Run: headless pygame with SDL's dummy video driver; simulated clock (each Clock.tick advances the game by its frame time, no real sleeping); random seed 0; keys injected as events and as key.get_pressed() state; no mouse input.
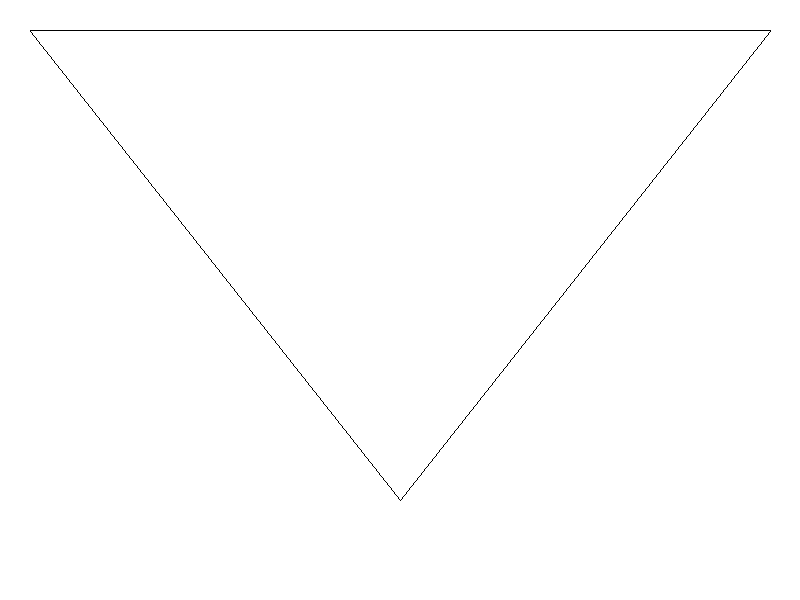
Frame 1 of 4 · flips 1–60 · no input
Frame 2 of 4 · flips 61–180 · tapped SPACE, RETURN · held RIGHT (→), D · screen unchanged from frame 1, image omitted
Frame 3 of 4 · flips 181–300 · held DOWN (↓), S · screen unchanged from frame 2, image omitted
Frame 4 of 4 · flips 301–420 · held LEFT (←), A, UP (↑), W · screen unchanged from frame 3, image omitted

The pygame program that drew these frames:

import pygame

pygame.init()
size = (800,600)
white = (255,255,255)
black = (0,0,0)
screen = pygame.display.set_mode(size)
running = True

while running:
    for event in pygame.event.get():
        if event.type == pygame.QUIT:
            running = False
        elif event.type == pygame.KEYDOWN and event.key == pygame.K_ESCAPE:
            running = False
    
    screen.fill(white)
    pygame.draw.line(screen, black, (30,30), (770,30))
    pygame.draw.line(screen, black, (30,31), (400, 500))
    pygame.draw.line(screen, black, (770,31), (400,500))

    pygame.display.update()
pygame.quit()
